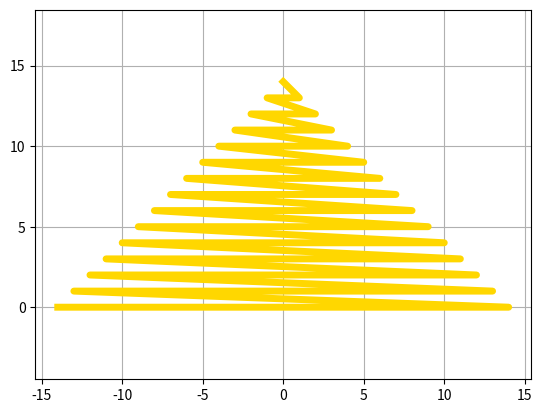

The matplotlib source for this figure:
def pyramid(n):
    """
    Creates a pyramid with n layers

    Parameters:
        n (int): The number of layers in the pyramid.

    Returns:
        xp (list): List of x-coordinates of points forming the pyramid.
        yp (list): List of y-coordinates of points forming the pyramid.
    """
    xp = []  # List to store x-coordinates
    yp = []  # List to store y-coordinates

    for i in range(n):
        # Calculate the width of the current layer
        width = 2 * (n-i) - 1

        # Calculate the starting x-coordinate for the current layer
        start_x = -(width - 1) / 2
        layer_x = [start_x, start_x + width - 1, start_x + width - 1, start_x]
        layer_y = [i, i, i + 1, i + 1]
        # Append the x and y coordinates for the current layer
        for j in range(width):

            xp.append(start_x + j)
            yp.append(i)

    return xp, yp


# Main program (do not change)

import matplotlib.pyplot as plt

xp, yp = pyramid(15)
plt.axis("equal")
plt.grid()
plt.plot(xp, yp, color="gold", lw=5)
plt.show()
